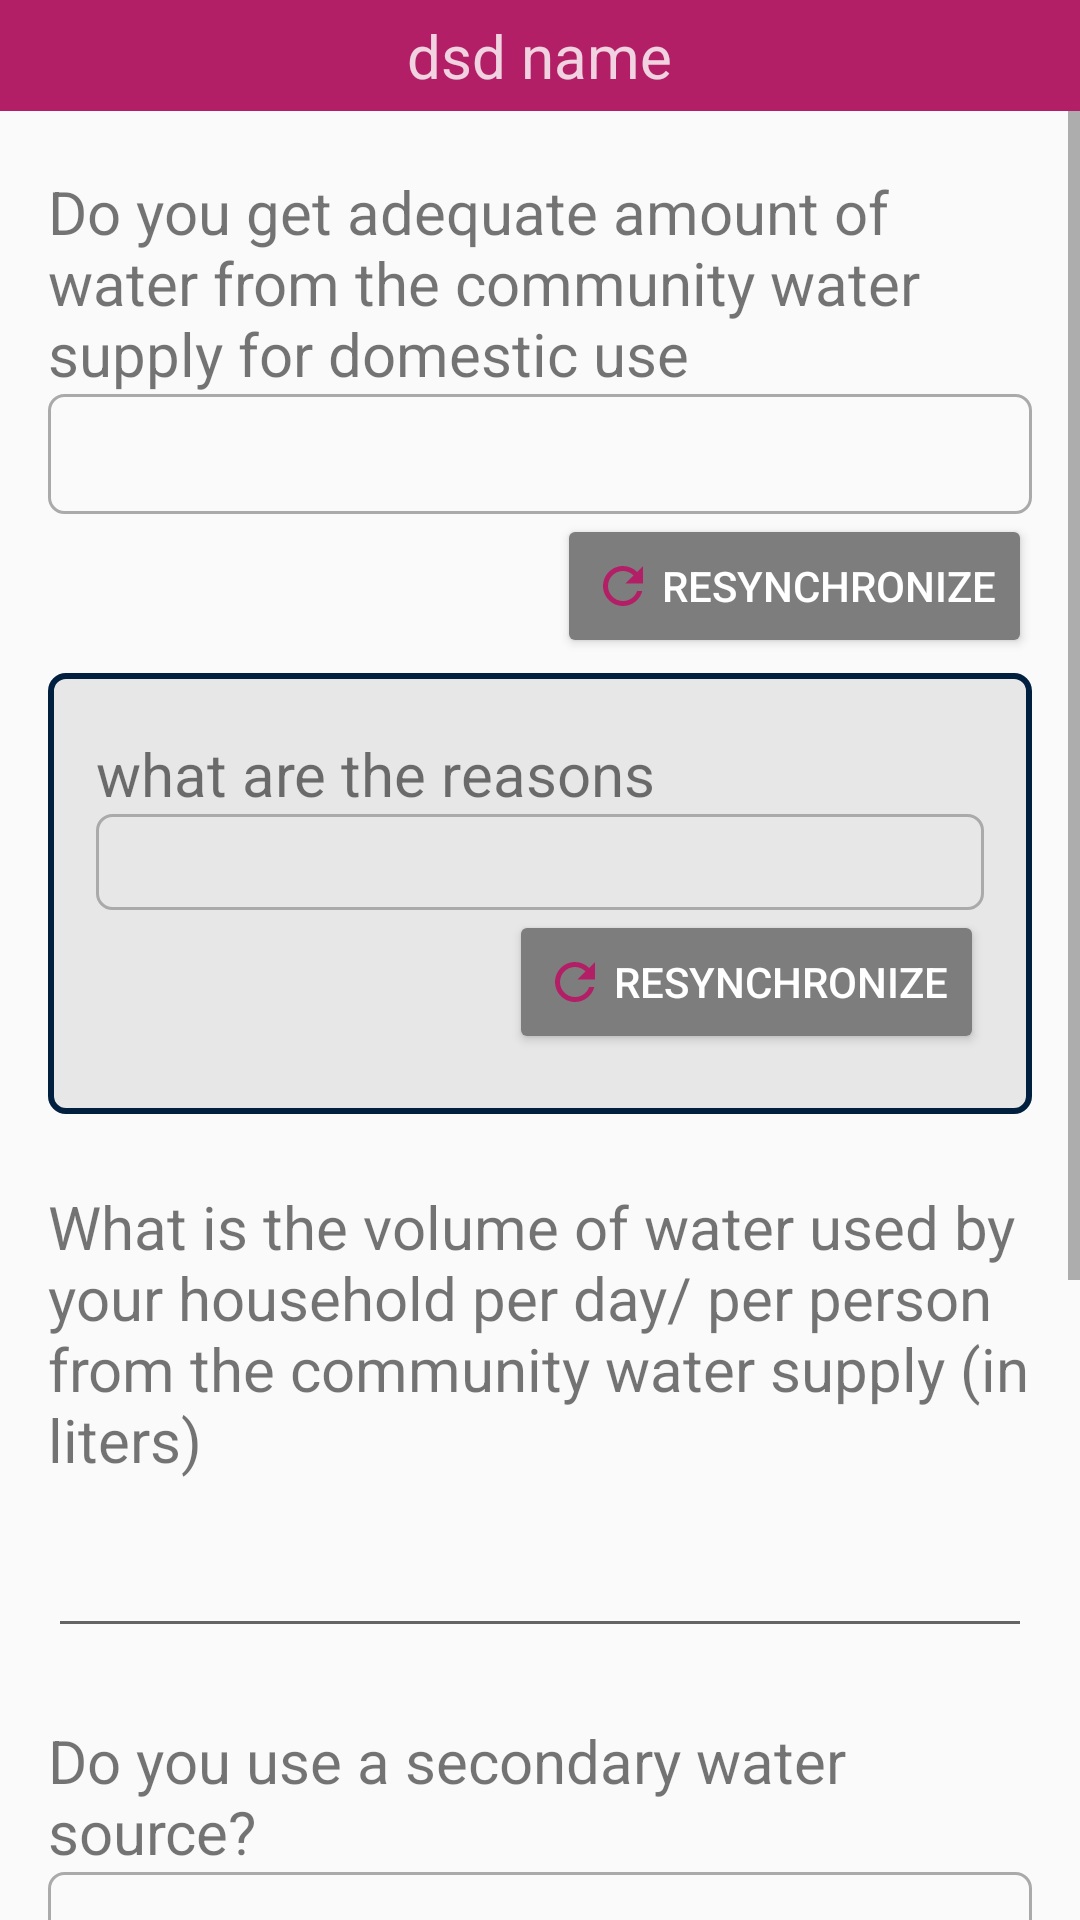

This screen was rendered from an Android layout file. Write that file and the resources it references.
<!-- AndroidManifest.xml: application theme AppTheme -->
<!-- res/layout/activity_water_adequacy.xml -->
<?xml version="1.0" encoding="utf-8"?>
<LinearLayout xmlns:android="http://schemas.android.com/apk/res/android"
    xmlns:tools="http://schemas.android.com/tools"
    android:layout_width="match_parent"
    android:layout_height="match_parent"
    android:orientation="vertical"
    tools:context=".EndUserAssessment.WaterAdequacy">

    <include layout="@layout/item_header_bar" />

    <ScrollView
        android:layout_width="match_parent"
        android:layout_height="wrap_content">

        <LinearLayout
            android:layout_width="match_parent"
            android:layout_height="wrap_content"
            android:animateLayoutChanges="true"
            android:orientation="vertical"
            android:paddingHorizontal="@dimen/page_padding_h"
            android:paddingVertical="@dimen/page_padding_v">

            <TextView
                android:layout_width="wrap_content"
                android:layout_height="wrap_content"
                android:layout_alignParentTop="true"
                android:text="Do you get adequate amount of water from the community water supply for
domestic use"
                android:textSize="@dimen/label_text_size" />

            <Spinner
                android:id="@+id/spinner_doYouGet_WaterAdequacy"
                android:layout_width="match_parent"
                android:layout_height="40dp"
                android:layout_below="@id/textView8"
                android:background="@drawable/spinner_back"></Spinner>

            <Button
                android:id="@+id/btn_rDoYouGet_WaterAdequacy"
                android:layout_width="wrap_content"
                android:layout_height="wrap_content"
                android:layout_gravity="right"
                android:backgroundTint="@color/colorDarkGray"
                android:drawableLeft="@drawable/ic_resynch"
                android:drawablePadding="@dimen/drawable_padding_with_text"
                android:text="Resynchronize"
                android:textColor="@color/colorWhite" />

            

            <LinearLayout
                android:id="@+id/ll_optionalWhatAre_WaterAdequacy"
                android:layout_width="match_parent"
                android:layout_height="wrap_content"
                android:layout_marginTop="5dp"
                android:background="@drawable/rect_back"
                android:orientation="vertical"
                android:paddingHorizontal="@dimen/page_padding_h"
                android:paddingVertical="@dimen/page_padding_v">

                <TextView
                    android:layout_width="wrap_content"
                    android:layout_height="wrap_content"
                    android:layout_alignParentTop="true"
                    android:text="what are the reasons"
                    android:textSize="@dimen/label_text_size" />


                <LinearLayout
                    android:id="@+id/ll_whatAre_WaterAdequacy"
                    android:layout_width="match_parent"
                    android:layout_height="wrap_content"
                    android:background="@drawable/spinner_back"
                    android:orientation="vertical"
                    android:padding="@dimen/page_padding_h" />

                <Button
                    android:id="@+id/btn_rWhatAre_WaterAdequacy"
                    android:layout_width="wrap_content"
                    android:layout_height="wrap_content"
                    android:layout_gravity="right"
                    android:backgroundTint="@color/colorDarkGray"
                    android:drawableLeft="@drawable/ic_resynch"
                    android:drawablePadding="@dimen/drawable_padding_with_text"
                    android:text="Resynchronize"
                    android:textColor="@color/colorWhite" />


            </LinearLayout>

            

            <TextView
                android:layout_width="wrap_content"
                android:layout_height="wrap_content"
                android:layout_alignParentTop="true"
                android:layout_marginTop="@dimen/space_between_components"
                android:text="What is the volume of water used by your household per day/ per person from the community water supply (in liters)"
                android:textSize="@dimen/label_text_size" />

            <com.google.android.material.textfield.TextInputLayout
                android:id="@+id/til_whatActivityWaterAdequacy"
                android:layout_width="match_parent"
                android:layout_height="wrap_content">

                <com.google.android.material.textfield.TextInputEditText
                    android:layout_width="match_parent"
                    android:layout_height="45dp"
                    android:inputType="number" />

            </com.google.android.material.textfield.TextInputLayout>

            <TextView
                android:layout_width="wrap_content"
                android:layout_height="wrap_content"
                android:layout_alignParentTop="true"
                android:layout_marginTop="@dimen/space_between_components"
                android:text="Do you use a secondary water source?"
                android:textSize="@dimen/label_text_size" />

            <Spinner
                android:id="@+id/spinner_doYouUse_WaterAdequacy"
                android:layout_width="match_parent"
                android:layout_height="40dp"
                android:layout_below="@id/textView8"
                android:background="@drawable/spinner_back"></Spinner>

            <Button
                android:id="@+id/btn_rDoYouUse_WaterAdequacy"
                android:layout_width="wrap_content"
                android:layout_height="wrap_content"
                android:layout_gravity="right"
                android:backgroundTint="@color/colorDarkGray"
                android:drawableLeft="@drawable/ic_resynch"
                android:drawablePadding="@dimen/drawable_padding_with_text"
                android:text="Resynchronize"
                android:textColor="@color/colorWhite" />

            

            <LinearLayout
                android:id="@+id/ll_optionalPleaseMention_WaterAdequacy"
                android:layout_width="match_parent"
                android:layout_height="wrap_content"
                android:layout_marginTop="5dp"
                android:background="@drawable/rect_back"
                android:orientation="vertical"
                android:paddingHorizontal="@dimen/page_padding_h"
                android:paddingVertical="@dimen/page_padding_v">

                <TextView
                    android:layout_width="wrap_content"
                    android:layout_height="wrap_content"
                    android:layout_alignParentTop="true"
                    android:text="Please mention"
                    android:textSize="@dimen/label_text_size" />

                <Spinner
                    android:id="@+id/spinner_pleaseMention_WaterAdequacy"
                    android:layout_width="match_parent"
                    android:layout_height="40dp"
                    android:layout_below="@id/textView8"
                    android:background="@drawable/spinner_back"></Spinner>

                <Button
                    android:id="@+id/btn_rPleaseMention_WaterAdequacy"
                    android:layout_width="wrap_content"
                    android:layout_height="wrap_content"
                    android:layout_gravity="right"
                    android:backgroundTint="@color/colorDarkGray"
                    android:drawableLeft="@drawable/ic_resynch"
                    android:drawablePadding="@dimen/drawable_padding_with_text"
                    android:text="Resynchronize"
                    android:textColor="@color/colorWhite" />

            </LinearLayout>

            
            <Button
                android:id="@+id/btn_saveActivityWaterAdequacy"
                android:layout_width="@dimen/button_width"
                android:layout_height="wrap_content"
                android:layout_gravity="end"
                android:layout_marginTop="@dimen/space_between_components"
                android:backgroundTint="@color/btnSave"
                android:paddingHorizontal="@dimen/button_padding_h"
                android:paddingVertical="@dimen/button_padding_v"
                android:text="Save"
                android:textColor="@color/colorWhite"
                android:textSize="@dimen/button_text_size" />


        </LinearLayout>

    </ScrollView>

</LinearLayout>
<!-- res/layout/item_header_bar.xml (included above) -->
<?xml version="1.0" encoding="utf-8"?>
<RelativeLayout xmlns:android="http://schemas.android.com/apk/res/android"
    android:id="@+id/rl_wrapperTop"
    android:layout_width="match_parent"
    android:layout_height="wrap_content"
    android:background="@color/colorAccent"
    android:padding="5dp">

    <TextView
        android:id="@+id/tv_titleTop"
        android:layout_width="wrap_content"
        android:layout_height="wrap_content"
        android:layout_centerHorizontal="true"
        android:alpha=".8"
        android:ellipsize="end"
        android:maxLines="1"
        android:text="dsd name"
        android:textColor="@color/colorWhite"
        android:textSize="@dimen/my_sub_header_text_size" />

</RelativeLayout>
<!-- resources referenced by this layout -->
<resources>
  <color name="btnSave">#011f3f</color>
  <color name="colorAccent">#b21f66</color>
  <color name="colorDarkGray">#7d7d7d</color>
  <color name="colorWhite">#FFF</color>
  <dimen name="button_padding_h">25dp</dimen>
  <dimen name="button_padding_v">15dp</dimen>
  <dimen name="button_text_size">18dp</dimen>
  <dimen name="button_width">200dp</dimen>
  <dimen name="drawable_padding_with_text">3dp</dimen>
  <dimen name="label_text_size">20sp</dimen>
  <dimen name="my_sub_header_text_size">20dp</dimen>
  <dimen name="page_padding_h">16dp</dimen>
  <dimen name="page_padding_v">20dp</dimen>
  <dimen name="space_between_components">24dp</dimen>
  <!-- drawable ic_resynch (drawable) -->
  <vector android:height="20dp" android:tint="@color/btnAddNew"
      android:viewportHeight="24.0" android:viewportWidth="24.0"
      android:width="20dp" xmlns:android="http://schemas.android.com/apk/res/android">
      <path android:fillColor="#FF000000" android:pathData="M17.65,6.35C16.2,4.9 14.21,4 12,4c-4.42,0 -7.99,3.58 -7.99,8s3.57,8 7.99,8c3.73,0 6.84,-2.55 7.73,-6h-2.08c-0.82,2.33 -3.04,4 -5.65,4 -3.31,0 -6,-2.69 -6,-6s2.69,-6 6,-6c1.66,0 3.14,0.69 4.22,1.78L13,11h7V4l-2.35,2.35z"/>
  </vector>
  <!-- drawable rect_back (drawable) -->
  <?xml version="1.0" encoding="utf-8"?>
  <shape xmlns:android="http://schemas.android.com/apk/res/android" android:id="@+id/listview_background_shape">
      <stroke android:width="2dp" android:color="@color/colorPrimaryDark" />
      <padding android:left="2dp"
          android:top="2dp"
          android:right="2dp"
          android:bottom="2dp" />
      <corners android:radius="5dp" />
      <solid android:color="@color/colorGray" />
  </shape>
  <!-- drawable spinner_back (drawable) -->
  <?xml version="1.0" encoding="utf-8"?>
  <shape xmlns:android="http://schemas.android.com/apk/res/android">
      <solid android:color="@android:color/transparent" />
      <corners android:radius="@dimen/radius_list_item" />
      <stroke
          android:width="1dp"
          android:color="@android:color/darker_gray" />
  </shape>
  <style name="AppTheme" parent="Theme.AppCompat.Light.DarkActionBar">
          
          <item name="colorPrimary">@color/colorPrimary</item>
          <item name="colorPrimaryDark">@color/colorPrimaryDark</item>
          <item name="colorAccent">@color/colorAccent</item>
      </style>
  <color name="btnAddNew">#b21f66</color>
  <color name="colorPrimaryDark">#011f3f</color>
  <color name="colorGray">#70cccccc</color>
  <dimen name="radius_list_item">5dp</dimen>
  <color name="colorPrimary">#0960bd</color>
</resources>
